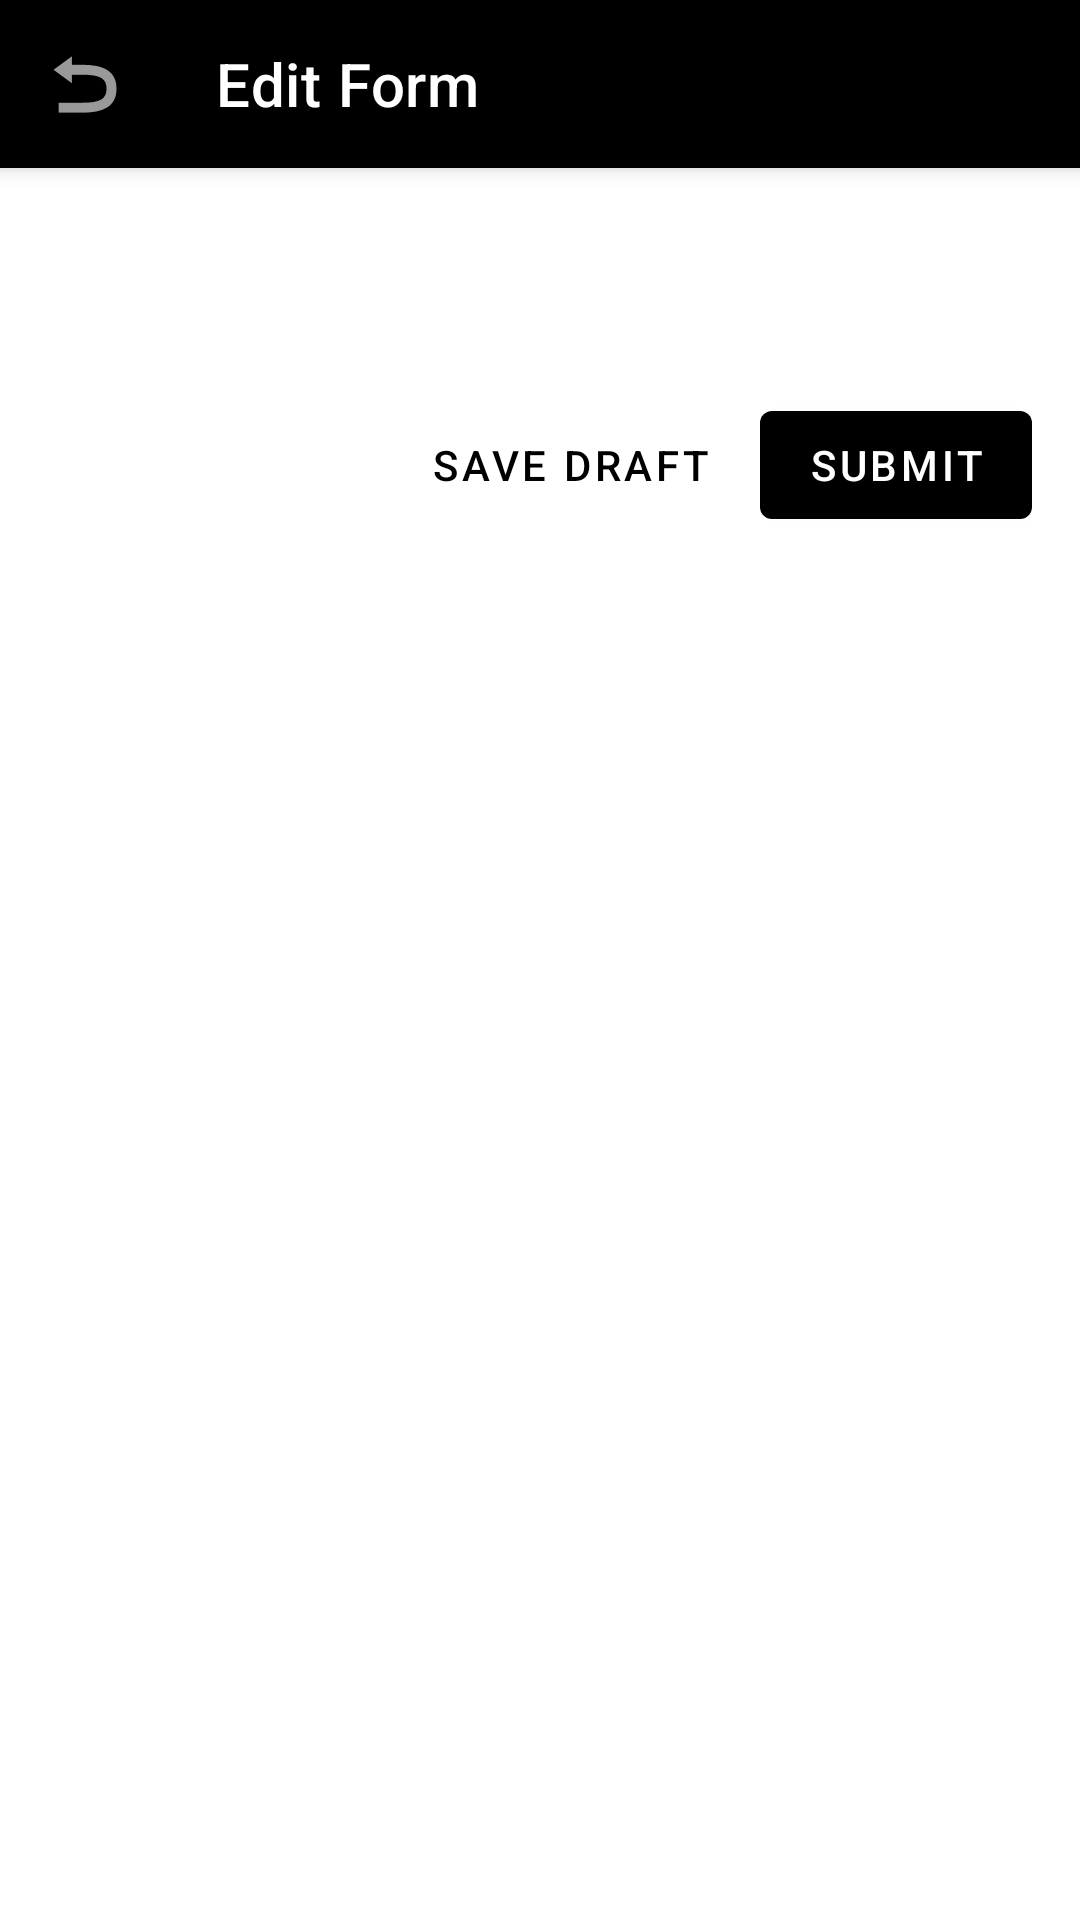

Android layout source for this screen:
<!-- AndroidManifest.xml: application theme Theme.TRECollect -->
<!-- res/layout/activity_form_edit.xml -->
<?xml version="1.0" encoding="utf-8"?>
<androidx.coordinatorlayout.widget.CoordinatorLayout xmlns:android="http://schemas.android.com/apk/res/android"
    xmlns:app="http://schemas.android.com/apk/res-auto"
    xmlns:tools="http://schemas.android.com/tools"
    android:layout_width="match_parent"
    android:layout_height="match_parent"
    tools:context=".ui.FormEditActivity">

    <com.google.android.material.appbar.AppBarLayout
        android:layout_width="match_parent"
        android:layout_height="wrap_content"
        android:theme="@style/ThemeOverlay.AppCompat.Dark.ActionBar">

        <com.google.android.material.appbar.MaterialToolbar
            android:id="@+id/toolbar"
            android:layout_width="match_parent"
            android:layout_height="?attr/actionBarSize"
            android:background="?attr/colorPrimary"
            app:title="Edit Form"
            app:navigationIcon="?attr/homeAsUpIndicator" />

    </com.google.android.material.appbar.AppBarLayout>

    <androidx.core.widget.NestedScrollView
        android:layout_width="match_parent"
        android:layout_height="match_parent"
        app:layout_behavior="@string/appbar_scrolling_view_behavior">

        <LinearLayout
            android:layout_width="match_parent"
            android:layout_height="wrap_content"
            android:orientation="vertical"
            android:padding="16dp">

            <TextView
                android:id="@+id/textFormName"
                android:layout_width="match_parent"
                android:layout_height="wrap_content"
                android:textSize="20sp"
                android:textStyle="bold"
                android:layout_marginBottom="8dp" />

            <TextView
                android:id="@+id/textFormDescription"
                android:layout_width="match_parent"
                android:layout_height="wrap_content"
                android:textSize="14sp"
                android:textColor="?android:attr/textColorSecondary"
                android:layout_marginBottom="24dp"
                android:visibility="gone" />

            <LinearLayout
                android:id="@+id/containerFields"
                android:layout_width="match_parent"
                android:layout_height="wrap_content"
                android:orientation="vertical" />

            <LinearLayout
                android:layout_width="match_parent"
                android:layout_height="wrap_content"
                android:orientation="horizontal"
                android:layout_marginTop="24dp"
                android:gravity="end">

                <com.google.android.material.button.MaterialButton
                    android:id="@+id/buttonSaveDraft"
                    android:layout_width="wrap_content"
                    android:layout_height="wrap_content"
                    android:text="@string/save_draft"
                    style="@style/Widget.MaterialComponents.Button.TextButton"
                    android:layout_marginEnd="8dp" />

                <com.google.android.material.button.MaterialButton
                    android:id="@+id/buttonSubmit"
                    android:layout_width="wrap_content"
                    android:layout_height="wrap_content"
                    android:text="@string/submit" />

            </LinearLayout>

        </LinearLayout>

    </androidx.core.widget.NestedScrollView>

</androidx.coordinatorlayout.widget.CoordinatorLayout>
<!-- resources referenced by this layout -->
<resources>
  <string name="save_draft">Save Draft</string>
  <string name="submit">Submit</string>
  <style name="Theme.TRECollect" parent="Theme.MaterialComponents.Light.NoActionBar">
          <item name="colorPrimary">@android:color/black</item>
          <item name="colorPrimaryVariant">@android:color/black</item>
          <item name="colorOnPrimary">@android:color/white</item>
          <item name="colorSecondary">@android:color/black</item>
          <item name="colorSecondaryVariant">@android:color/black</item>
          <item name="colorOnSecondary">@android:color/white</item>
          <item name="android:statusBarColor">?attr/colorPrimaryVariant</item>
          <item name="homeAsUpIndicator">@android:drawable/ic_menu_revert</item>
      </style>
</resources>
